Run: headless pygame with SDL's dummy video driver; simulated clock (each Clock.tick advances the game by its frame time, no real sleeping); random seed 0; keys injected as events and as key.get_pressed() state; no mouse input.
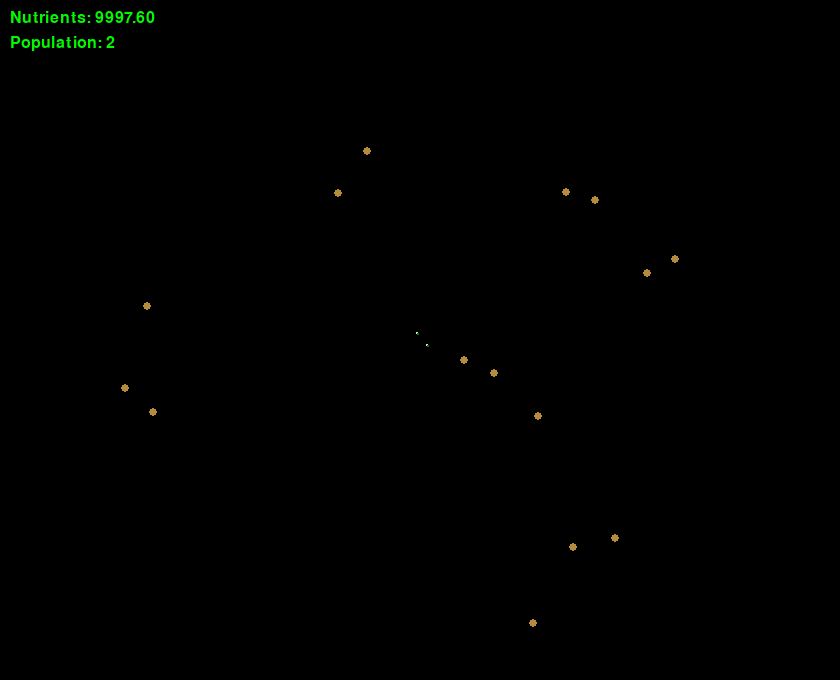
Frame 1 of 4 · flips 1–60 · no input
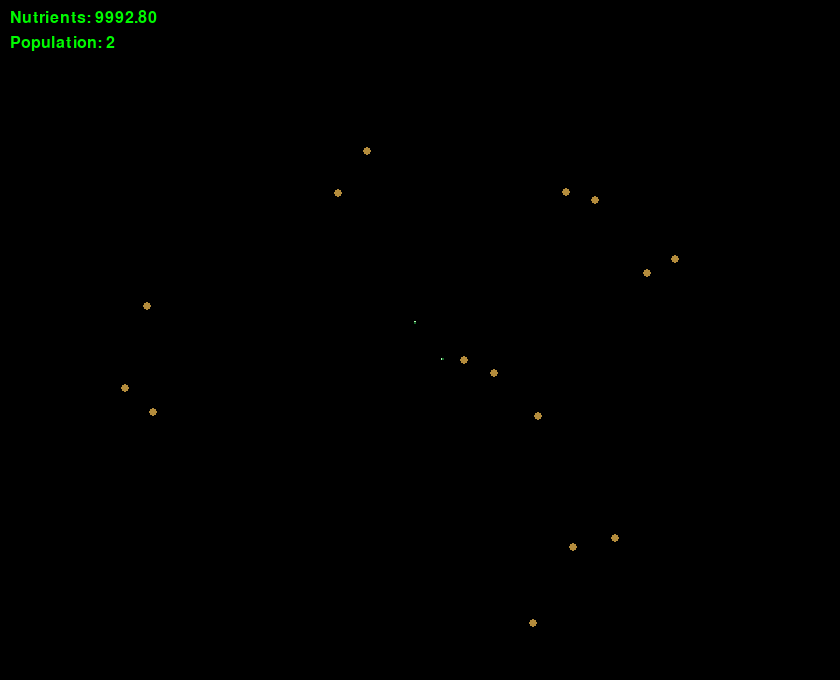
Frame 2 of 4 · flips 61–180 · tapped SPACE, RETURN · held RIGHT (→), D
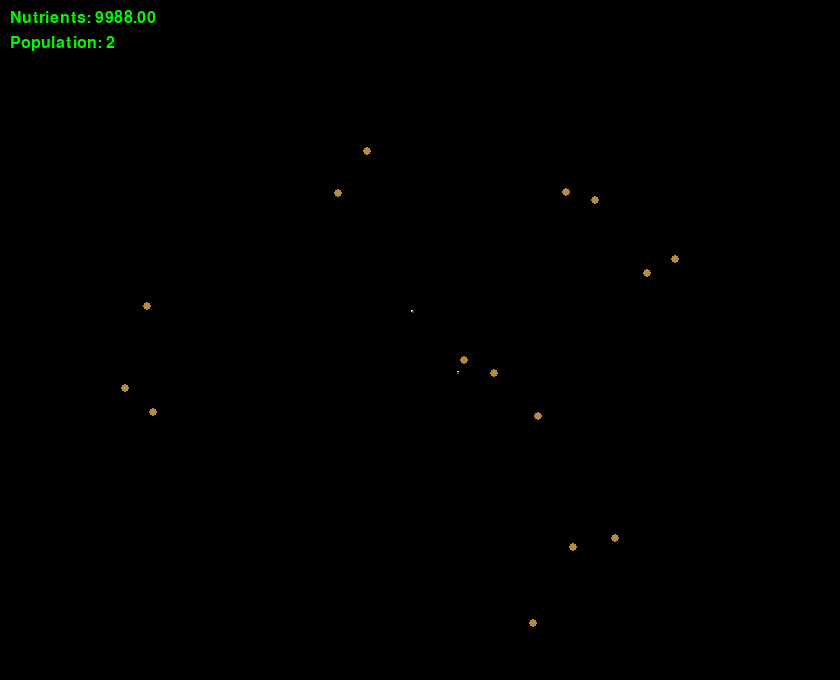
Frame 3 of 4 · flips 181–300 · held DOWN (↓), S
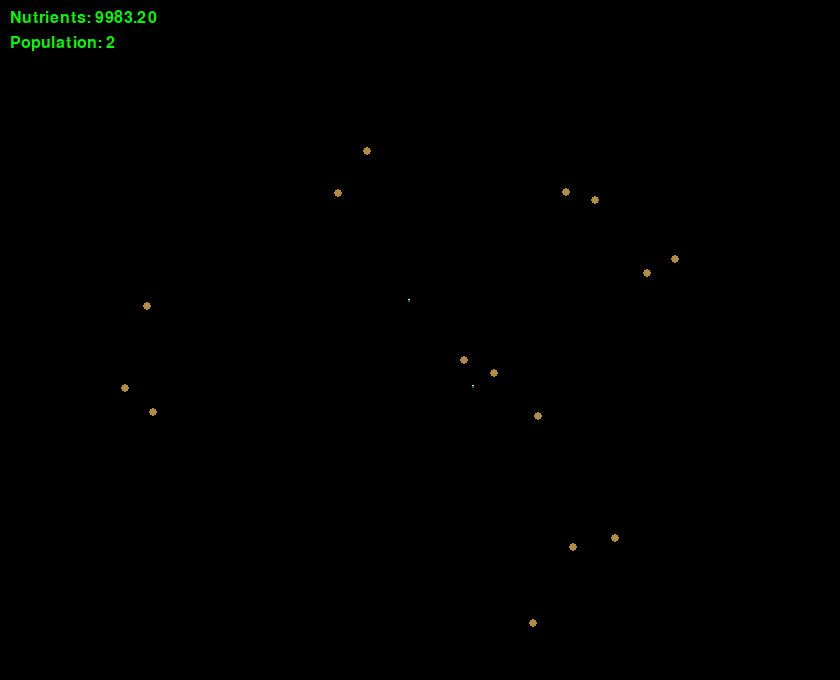
Frame 4 of 4 · flips 301–420 · held LEFT (←), A, UP (↑), W

The pygame program that drew these frames:

import pygame
import random

pygame.init()

SCREEN_WIDTH = 840
SCREEN_HEIGHT = 680
simulation_font = pygame.font.SysFont(None, 24)
simulation_font_sm = pygame.font.SysFont(None, 12)
screen = pygame.display.set_mode((SCREEN_WIDTH,SCREEN_HEIGHT))
pygame.display.set_caption("Window")

class Ecosystem:
    def __init__(self, nutrientPool, population):
        self.nutrientPool = nutrientPool
        self.population = population

class Microbe:
    #constructor to intialize attributes
    def __init__(self,id, x, y, size, age, energy, consumed,reproduction_timer):
        self.id = id
        self.x = x
        self.y = y
        self.size = size
        self.age = age
        self.consumed = consumed
        self.energy = energy
        self.reproduction_timer = reproduction_timer
        self.dx = random.uniform(-0.2, 0.2)
        self.dy = random.uniform(-0.2, 0.2)

    def wander(self):
        self.x += self.dx
        self.y += self.dy

        if random.random() < 0.05:
            mc.dx += random.uniform(-0.005, 0.005)
            mc.dy += random.uniform(-0.005, 0.005)
            # keep speed roughly constant
            speed = (mc.dx**2 + mc.dy**2)**0.5
            if speed > 0.45:
                mc.dx = (mc.dx / speed) * 0.35
                mc.dy = (mc.dy / speed) * 0.35
            elif speed < 0.05:
                mc.dx = random.uniform(-0.2, 0.2)
                mc.dy = random.uniform(-0.2, 0.2)
        # if random.random() < 0.02:
        #     self.dx = random.uniform(-0.2, 0.2)
        #     self.dy = random.uniform(-0.2, 0.2)
            
        if self.x < self.size or self.x > SCREEN_WIDTH - self.size:
            self.dx *= -1
        if self.y < self.size or self.y > SCREEN_HEIGHT - self.size:
            self.dy *= -1


microbes = [
    Microbe(id=1,x=SCREEN_WIDTH/2,y=SCREEN_HEIGHT/2,size=1,age=0,energy=100,consumed=False,reproduction_timer=50),
    Microbe(id=2,x=SCREEN_WIDTH/2,y=SCREEN_HEIGHT/2,size=1,age=0,energy=100,consumed=False,reproduction_timer=50),
]

World = Ecosystem(nutrientPool=10000,population=len(microbes))
REPRODUCTION_TIMER = 50

#FOOD BLOBS! - Range is amount of blobs
#Creates a random location for each
food = []
for _ in range(15):
    food.append([
        random.randint(50, SCREEN_WIDTH-50),
        random.randint(50, SCREEN_HEIGHT-50),
    ])


# MAIN LOOP
running = True
while running:
    for event in pygame.event.get():
        if event.type == pygame.QUIT:
            running = False
    screen.fill((0, 0, 0))

    GROWTH_RATE = 0.001
    AGING_RATE = 0.001

    #Draws the food blob
    for f in food:
        pygame.draw.circle(screen, (180,140,60), (int(f[0]), int(f[1])), 4)

    #This is generally for every microbe in microbes
    
    hungry = False

    for mc in microbes:
        mc.wander()
        # inside the draw section for each microbe
        base_green = 160 + min(int(mc.age * 3), 80)
        color = (40, base_green, 70)
        pygame.draw.circle(screen, color, (int(mc.x), int(mc.y)), int(mc.size))
        # soft highlight
        pygame.draw.circle(screen, (180, 255, 180), (int(mc.x - mc.size*0.3), int(mc.y - mc.size*0.3)), max(1, int(mc.size*0.25)))
        # thin outline
        pygame.draw.circle(screen, (20, 100, 40), (int(mc.x), int(mc.y)), int(mc.size), 1)
    

        mc.energy -= 0.1
        #nutrient pool drain
        if World.nutrientPool > 0:
            if mc.energy < 400:
                World.nutrientPool -= 0.02
                mc.energy += 0.15
 
        #Displays current population
        population = simulation_font.render(f"Population: {len(microbes)}", True, (0,250,0))

        #growth and age every frame
        if mc.size < 12 and mc.energy > 100:
            mc.size += GROWTH_RATE

        mc.age += AGING_RATE

        #reproduction
        if len(microbes) < 40 and mc.energy > 100 and mc.reproduction_timer <= 0 and mc.age >= 5:
            new_microbe = Microbe(
                id=len(microbes) + 1,
                x=mc.x + random.uniform(-5,5),
                y=mc.y + random.uniform(-5,5),
                size=1,age=0,
                energy=100,
                consumed=False,
                reproduction_timer=50
            )
            microbes.append(new_microbe)

            mc.reproduction_timer = 100

        mc.reproduction_timer -= 0.03
    #Removes dead microbes from living list
    microbes = [mc for mc in microbes if mc.energy > 0]



    #Displays nutrient pool
    nutrient_text = simulation_font.render(f"Nutrients: {World.nutrientPool:.2f}", True, (0,250,0))
    screen.blit(nutrient_text, (10,10))

    screen.blit(population, (10, 35))

    #Displays HUD for info on each microbe
    ypos = 60
    for mc in microbes:
        microbe_text = simulation_font_sm.render(f"Microbe #{mc.id} energy: {mc.energy:.2f} age: {mc.age:.2f}", True, (0,250,0))
        #screen.blit(microbe_text, (10,ypos))
        ypos += 16

    # Update the display
    pygame.display.flip()






pygame.quit()
